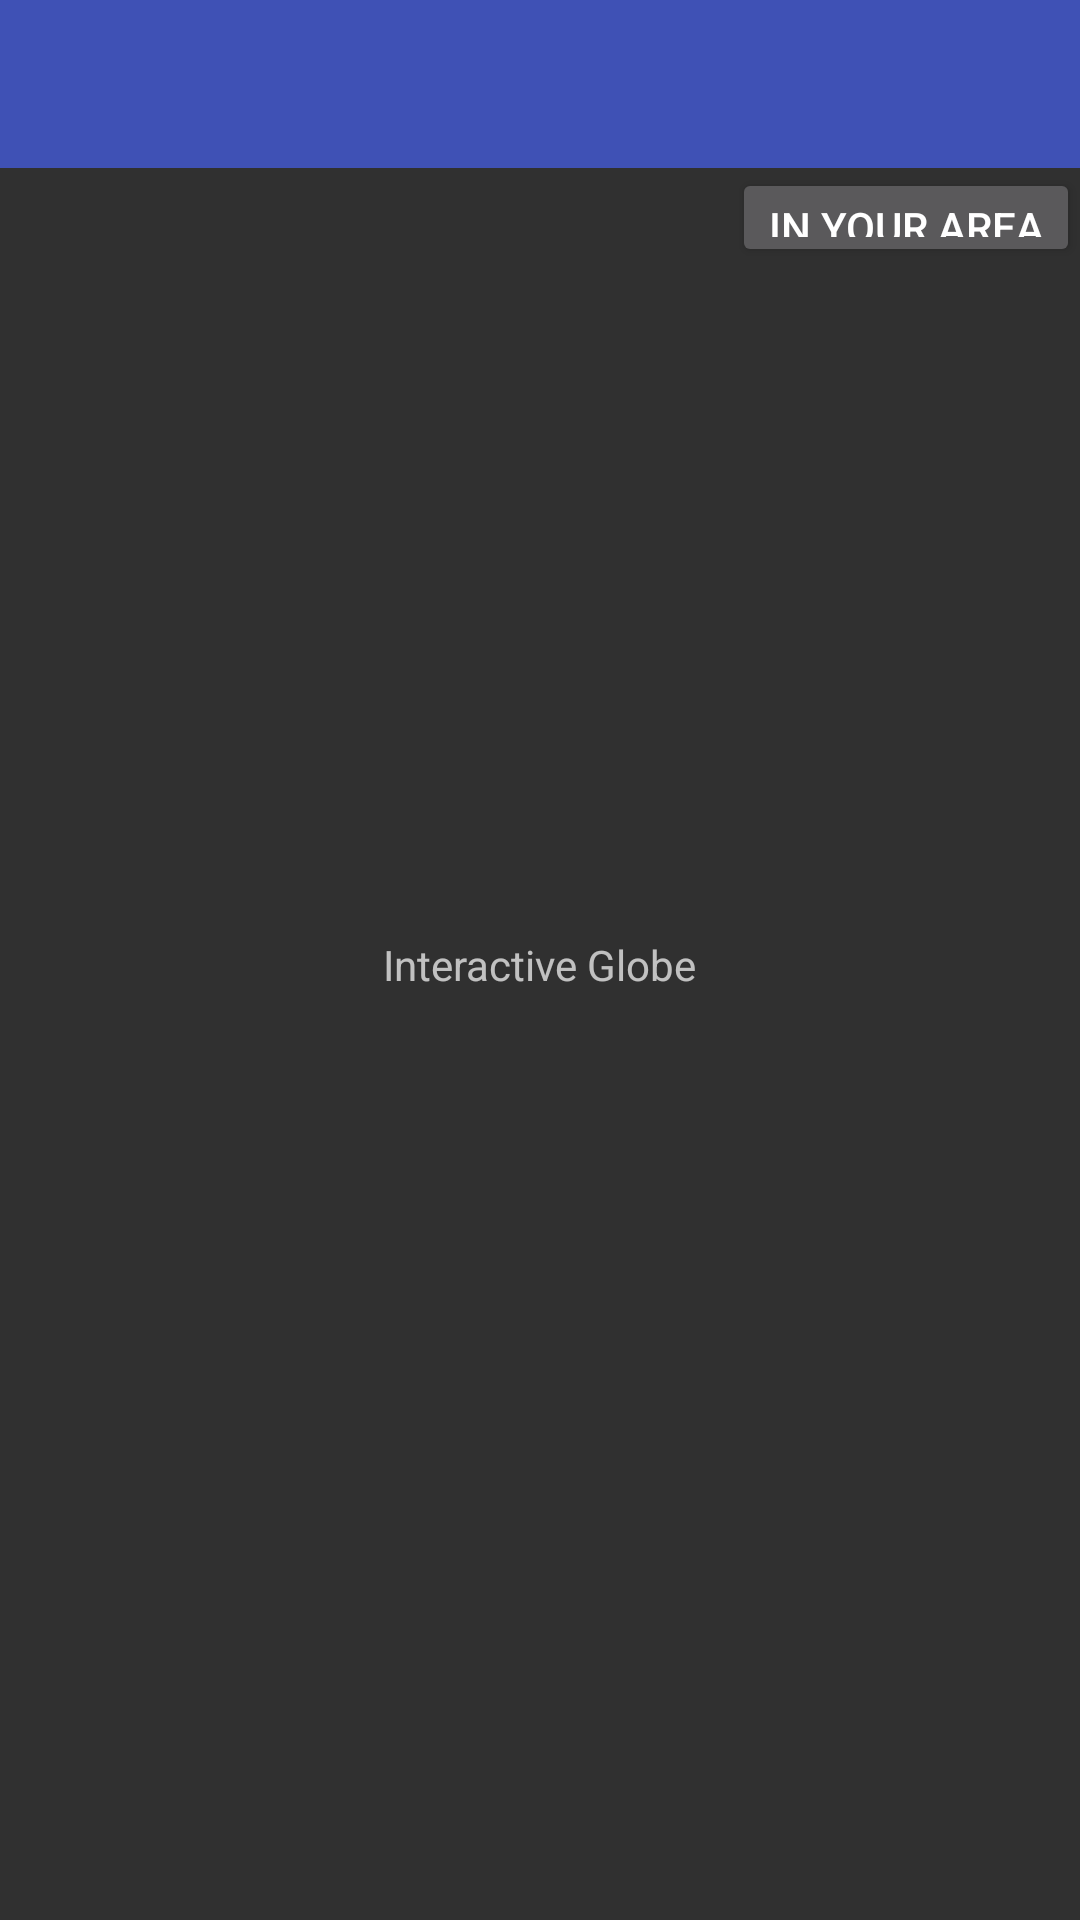

Write the Android layout XML for this screen, with the resource values it uses.
<!-- AndroidManifest.xml: application theme AppTheme -->
<!-- res/layout/activity_home.xml -->
<?xml version="1.0" encoding="utf-8"?>
<RelativeLayout
        xmlns:android="http://schemas.android.com/apk/res/android"
        android:layout_width="match_parent"
        android:layout_height="match_parent"
        android:id="@+id/main_content"
        android:orientation="vertical">


    <include

        layout="@layout/toolbar"
        android:layout_width="match_parent"
        android:layout_height="wrap_content"
        android:id="@+id/include" />

    <Button
        android:id="@+id/area"
        android:layout_width="wrap_content"
        android:layout_height="33dp"
        android:layout_alignParentEnd="true"
        android:layout_alignParentRight="true"
        android:layout_below="@+id/include"
        android:text="In Your Area" />

    <TextView
        android:id="@+id/textView3"
        android:layout_width="wrap_content"
        android:layout_height="wrap_content"
        android:layout_below="@+id/area"
        android:layout_centerHorizontal="true"
        android:layout_marginTop="223dp"
        android:text="Interactive Globe" />


</RelativeLayout>
<!-- res/layout/toolbar.xml (included above) -->
<LinearLayout xmlns:android="http://schemas.android.com/apk/res/android"
    xmlns:app="http://schemas.android.com/apk/res-auto"
    android:layout_width="match_parent"
    android:layout_height="match_parent"
    android:fitsSystemWindows="true"
    android:orientation="vertical"
    android:weightSum="1">



    <android.support.v7.widget.Toolbar
        android:id="@+id/tToolbar"
        android:layout_width="match_parent"
        android:layout_height="wrap_content"
        android:background="@color/colorPrimary"


        app:theme="@style/AppThemePenis"
        android:weightSum="1">


        <ImageView
            android:id="@+id/action_profile"
            android:layout_width="48dp"
            android:layout_height="wrap_content"
            android:layout_gravity="start"
            app:srcCompat="@drawable/ic_action_settings"
            android:clickable="true"
            />

        <ImageView
            android:id="@+id/action_home"
            android:layout_width="48dp"
            android:layout_height="wrap_content"
            android:layout_gravity="center"
            app:srcCompat="@drawable/ic_action_settings"
            />

        <ImageView
            android:id="@+id/action_msg"
            android:layout_width="48dp"
            android:layout_height="wrap_content"
            android:layout_gravity="end"
            app:srcCompat="@drawable/ic_action_settings"
            />


    </android.support.v7.widget.Toolbar>


</LinearLayout>
<!-- resources referenced by this layout -->
<resources>
  <color name="colorPrimary">#3F51B5</color>
  <style name="AppThemePenis" parent="Theme.AppCompat.NoActionBar">
          <item name="android:colorPrimary">@color/primary</item>
          <item name="android:colorPrimaryDark">@color/primary_dark</item>
          <item name="android:colorAccent">@color/accent</item>
          <item name="android:navigationBarColor">@color/primary_dark</item>
          <item name="android:displayOptions">disableHome</item>
          <item name="android:windowActionBar">false</item>
          <item name="android:windowNoTitle">true</item>
      </style>
  <style name="AppTheme" parent="Theme.AppCompat.Light.NoActionBar">
          
      </style>
  <color name="primary">#E43F3F</color>
  <color name="primary_dark">#E12929</color>
  <color name="accent">#ffffff</color>
</resources>
